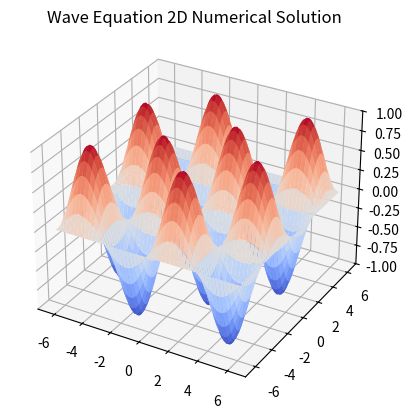

Write the Python code that produced this figure.
# -*- coding: utf-8 -*-
"""
Created on Thu Nov  7 13:11:49 2019
Nathan Marshall

Solving the 2D wave equation numerically using the finite differences
Laplacian.
"""
#%%
import numpy as np
import matplotlib.pyplot as plt
from matplotlib.animation import FuncAnimation as animate
from mpl_toolkits.mplot3d import Axes3D

#set initial conditions of position and derivative of position
num_points = 100
#standing wave initial conditions
x = np.linspace(-2*np.pi, 2*np.pi, num_points)
y = np.linspace(-2*np.pi, 2*np.pi, num_points)
x, y = np.meshgrid(x, y)
fi = np.sin(x)*np.sin(y)
#gaussian initial conditions
#x = np.linspace(-5, 5, num_points)
#y = np.linspace(-5, 5, num_points)
#x, y = np.meshgrid(x, y)
#fi = np.exp(-(x**2+y**2)**2)
#dfi = np.zeros((num_points, num_points))
dt = 0.005
dx = 0.01

#%% animation
        
fig = plt.figure()
ax = fig.add_subplot(111, projection='3d')
surf = ax.plot_surface(x, y, fi, cmap='coolwarm')
ax.set_title('Wave Equation 2D Numerical Solution')
ax.set_zlim3d(-1, 1)

def update(frame):
    for i in range(1, num_points-1):
        for j in range(1, num_points-1):
                dfi[i][j] += ((fi[i+1][j] + fi[i-1][j] + fi[i][j+1] + fi[i][j-1] 
                               - 4*fi[i][j])/dx**2) * dt
    for i in range(1, num_points-1):
        for j in range(1, num_points-1):
            fi[i][j] += dfi[i][j] * dt
    ax.collections[0].remove()
    ax.plot_surface(x, y, fi, cmap='coolwarm')
    
anim = animate(fig, update, frames=100, interval=50)
#anim.save('2D Wave Equation - 3D Projection.mp4', fps=30)